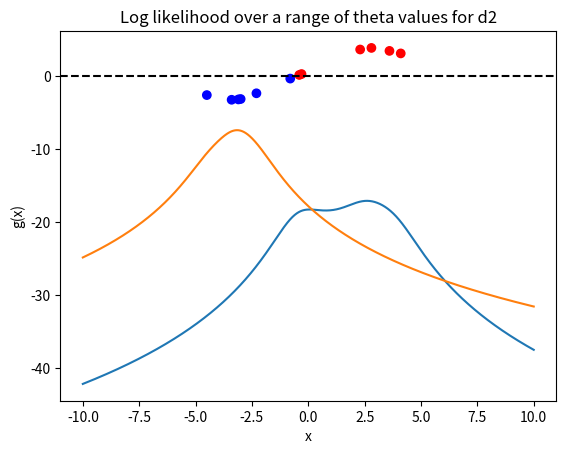

Source code (Python):
import numpy as np
from scipy.constants import pi
import matplotlib.pyplot as plt


def log_probability_distribution(x, theta):
    value = np.sum(np.log((1 / pi) * 1 / (1 + pow(x[i] - theta, 2))) for i in range(len(x)))
    return value


def probability_distribution(x, theta):
    value = (1 / pi) * 1 / (1 + pow(x - theta, 2))
    return value


def calculate_log_likelihood(theta_array, d):
    LL = []  # log likelihood
    for theta in theta_array:
        loglike = log_probability_distribution(d, theta)
        LL.append(loglike)
    return LL


def predict(d, theta_1, theta_2, a_priori_1, a_priori_2):
    class_1 = []
    class_2 = []
    values = []
    for x in d:
        value = np.log(probability_distribution(x, theta_1)) - np.log(probability_distribution(x, theta_2)) + np.log(
            a_priori_1) - np.log(a_priori_2)
        values.append(value)
        if value > 0:
            class_1.append(x)
        else:
            class_2.append(x)
    return class_1, class_2, values


d1 = np.array([2.8, -0.4, -0.8, 2.3, -0.3, 3.6, 4.1])
d2 = np.array([-4.5, -3.4, -3.1, -3.0, -2.3])
a_priori_1 = 7 / 12
a_priori_2 = 5 / 12
theta_array = np.arange(-10, 10, 0.001)

LL1 = calculate_log_likelihood(theta_array, d1)
LL2 = calculate_log_likelihood(theta_array, d2)

best_theta_1 = theta_array[LL1.index(max(LL1))]  # Find the x value corresponding to the maximum y value
print("Estimation of theta 1: ", best_theta_1)

max_ll2 = max(LL2)  # Find the maximum y value
best_theta_2 = theta_array[LL2.index(max(LL2))]  # Find the x value corresponding to the maximum y value
print("Estimation of theta 2: ", best_theta_2)

class_1, class_2, values = predict(np.concatenate((d1, d2)), best_theta_1, best_theta_2, a_priori_1, a_priori_2)

print(class_1, class_2)
print(np.concatenate((d1, d2)))
print(values)

plt.plot(theta_array, LL1)
plt.xlabel('theta')
plt.ylabel('Log-likelihood')
plt.title('Log likelihood over a range of theta values for d1')
plt.show()

plt.plot(theta_array, LL2)
plt.xlabel('theta')
plt.ylabel('Log-likelihood')
plt.title('Log likelihood over a range of theta values for d2')
plt.show()
x_axis = np.concatenate((d1,d2))
y_axis = values
color = ['red' if x in class_1 else 'blue' for x in x_axis]
#labels = ['$ class: \omega_1$', '$ class: \omega_2$', 'Decision rule']
plt.scatter(x_axis,y_axis,color=color)
plt.axhline(y = 0, color = "black", linestyle = '--')
plt.xlabel('x')
plt.ylabel('g(x)')
#plt.legend(labels=labels)
plt.show()
